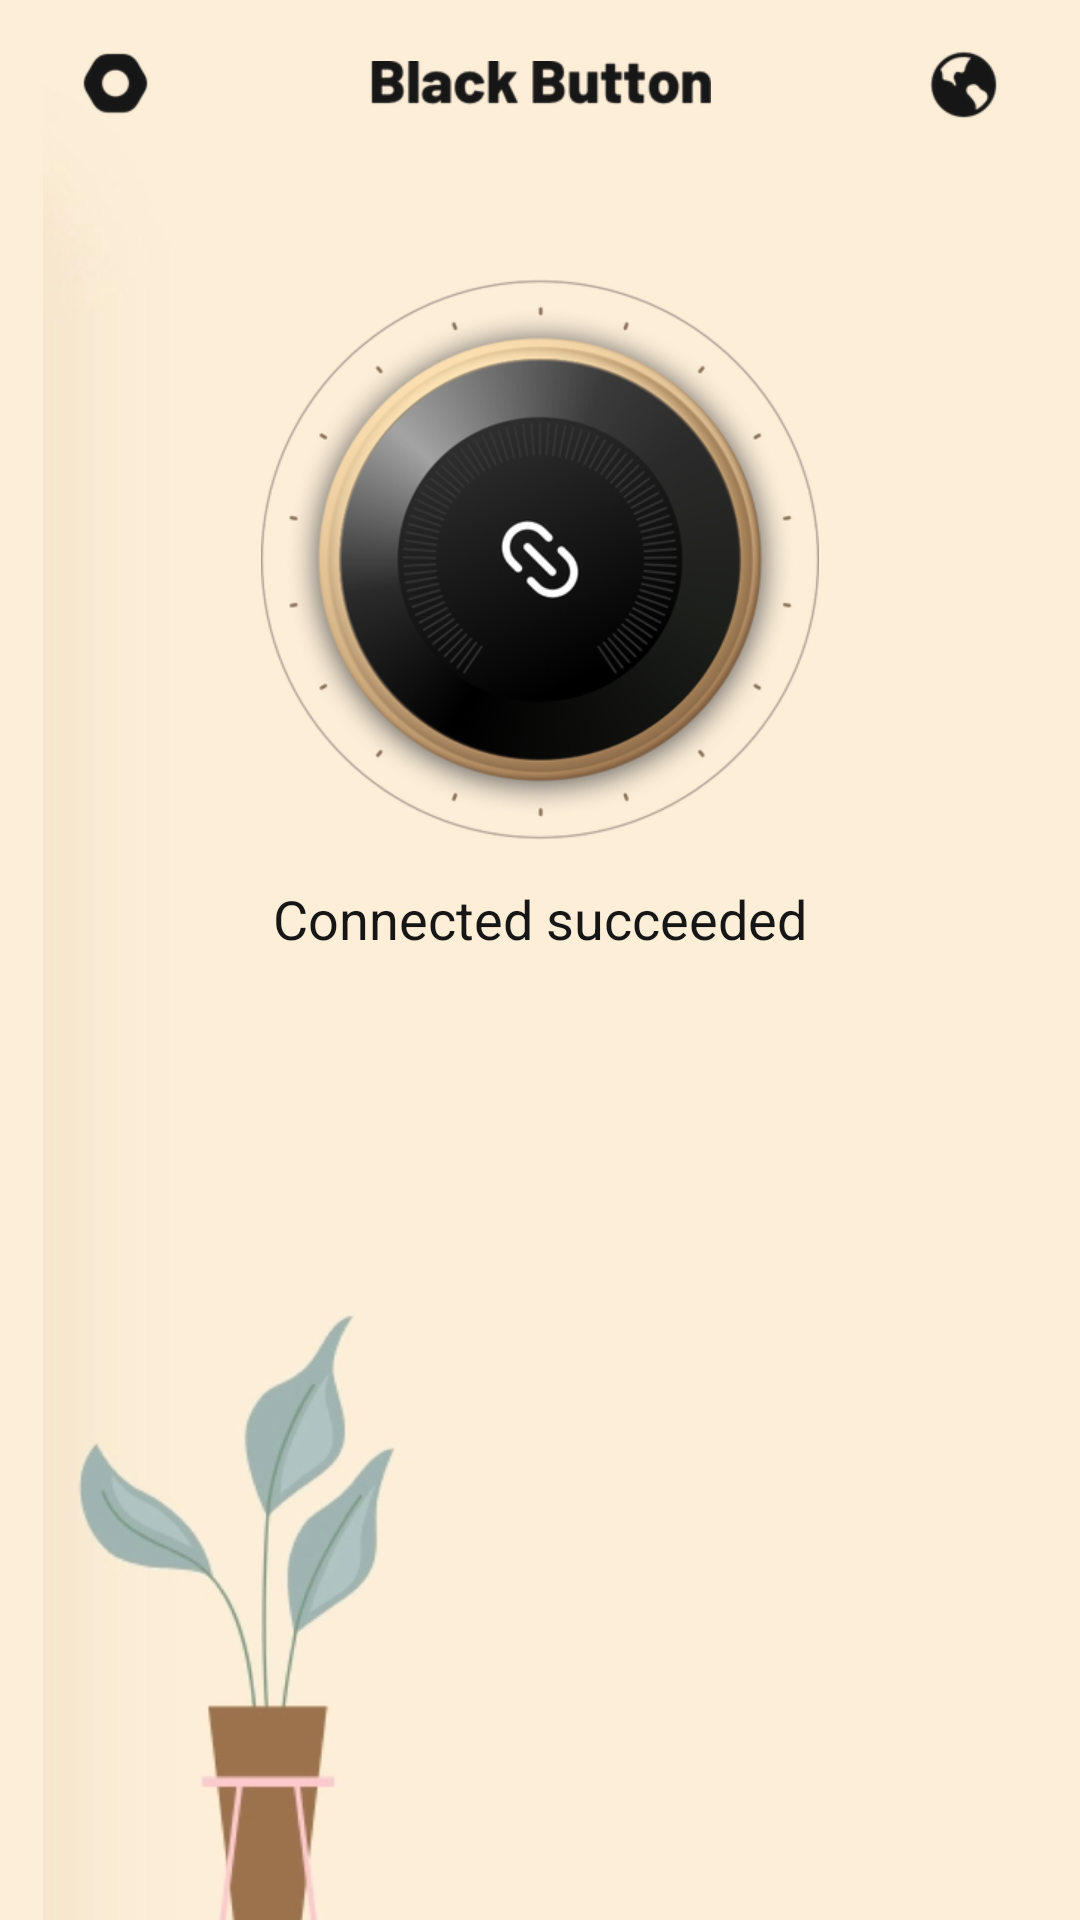

Android layout source for this screen:
<!-- AndroidManifest.xml: application theme Theme.AppCompat.DayNight.NoActionBar -->
<!-- res/layout/activity_results.xml -->
<?xml version="1.0" encoding="utf-8"?>
<RelativeLayout xmlns:android="http://schemas.android.com/apk/res/android"
    xmlns:tools="http://schemas.android.com/tools"
    android:layout_width="match_parent"
    android:layout_height="match_parent"
    xmlns:app="http://schemas.android.com/apk/res-auto"
    android:background="@color/main_background">

    <FrameLayout
        android:layout_width="match_parent"
        android:layout_height="match_parent">
        <ImageView
            android:id="@+id/img_nav"
            android:layout_width="wrap_content"
            android:layout_height="wrap_content"
            android:src="@mipmap/bg_nav" />

        <LinearLayout
            android:id="@+id/layout1"
            android:layout_width="match_parent"
            android:layout_height="wrap_content"
            android:layout_marginTop="93dp"
            android:gravity="center_horizontal"
            android:orientation="vertical">

            <ImageView
                android:id="@+id/img_connect_info"
                android:layout_width="wrap_content"
                android:layout_height="wrap_content"
                android:src="@mipmap/ic_connected" />

            <TextView
                android:id="@+id/tv_connect_info"
                android:layout_width="wrap_content"
                android:layout_height="wrap_content"
                android:text="@string/connected_succeeded"
                android:layout_marginTop="@dimen/dp14"
                android:textColor="#FF161616"
                android:textSize="18sp" />
            <FrameLayout
                android:layout_width="match_parent"
                android:layout_height="wrap_content"
                android:layout_marginTop="@dimen/dp19">



















            </FrameLayout>

        </LinearLayout>
    </FrameLayout>
    <include
        android:id="@+id/bar_results"
        layout="@layout/layout_toolbar" />
</RelativeLayout>
<!-- res/layout/layout_toolbar.xml (included above) -->
<?xml version="1.0" encoding="utf-8"?>
<FrameLayout xmlns:android="http://schemas.android.com/apk/res/android"
    xmlns:binding="http://schemas.android.com/apk/res-auto"
    android:id="@+id/fl_title"
    android:layout_width="match_parent"
    android:layout_height="wrap_content">

    <androidx.appcompat.widget.Toolbar
        android:id="@+id/toolbar"
        android:layout_width="match_parent"
        android:layout_height="@dimen/dp56"
        binding:contentInsetStart="0dp">

        <RelativeLayout
            android:layout_width="match_parent"
            android:layout_height="match_parent">

            <ImageView
                android:id="@+id/ivBack"
                android:layout_width="wrap_content"
                android:layout_height="match_parent"
                android:layout_alignParentStart="true"
                android:layout_centerVertical="true"
                android:layout_marginLeft="@dimen/dp20"
                android:layout_marginTop="@dimen/dp10"
                android:background="?selectableItemBackground"
                android:src="@mipmap/ic_title_left" />

            <ImageView
                android:id="@+id/img_title"
                style="@style/TextAppearance.AppCompat.Widget.ActionBar.Title"
                android:layout_width="wrap_content"
                android:layout_height="wrap_content"
                android:layout_centerInParent="true"
                android:ellipsize="end"
                android:gravity="center"
                android:singleLine="true"
                android:src="@mipmap/ic_black_button"
                android:textColor="@color/title_text" />

            <TextView
                android:id="@+id/tv_title"
                android:layout_width="wrap_content"
                android:layout_height="wrap_content"
                android:layout_centerInParent="true"
                android:gravity="center"
                android:text="@string/select_server"
                android:textColor="#FF161616"
                android:textSize="16sp"
                android:visibility="gone" />

            <ImageView
                android:id="@+id/ivRight"
                android:layout_width="wrap_content"
                android:layout_height="match_parent"
                android:layout_alignParentEnd="true"
                android:layout_centerVertical="true"
                android:layout_marginTop="@dimen/dp10"
                android:layout_marginRight="@dimen/dp20"
                android:gravity="center"
                android:src="@mipmap/ic_title_right" />
        </RelativeLayout>
    </androidx.appcompat.widget.Toolbar>
</FrameLayout>
<!-- resources referenced by this layout -->
<resources>
  <color name="main_background">#FDEED8</color>
  <color name="title_text">#000000</color>
  <dimen name="dp10">10dp</dimen>
  <dimen name="dp14">14dp</dimen>
  <dimen name="dp19">19dp</dimen>
  <dimen name="dp20">20dp</dimen>
  <dimen name="dp56">56dp</dimen>
  <!-- mipmap bg_nav: png bitmap (mipmap-xhdpi, 97035 bytes) -->
  <!-- mipmap ic_black_button: png bitmap (mipmap-xhdpi, 7127 bytes) -->
  <!-- mipmap ic_connected: png bitmap (mipmap-xhdpi, 122700 bytes) -->
  <!-- mipmap ic_placeholder2: png bitmap (mipmap-xhdpi, 16504 bytes) -->
  <!-- mipmap ic_title_left: png bitmap (mipmap-xhdpi, 2097 bytes) -->
  <!-- mipmap ic_title_right: png bitmap (mipmap-xhdpi, 2815 bytes) -->
  <string name="connected_succeeded" translatable="false">Connected succeeded</string>
  <string name="select_server" translatable="false">Server</string>
</resources>
